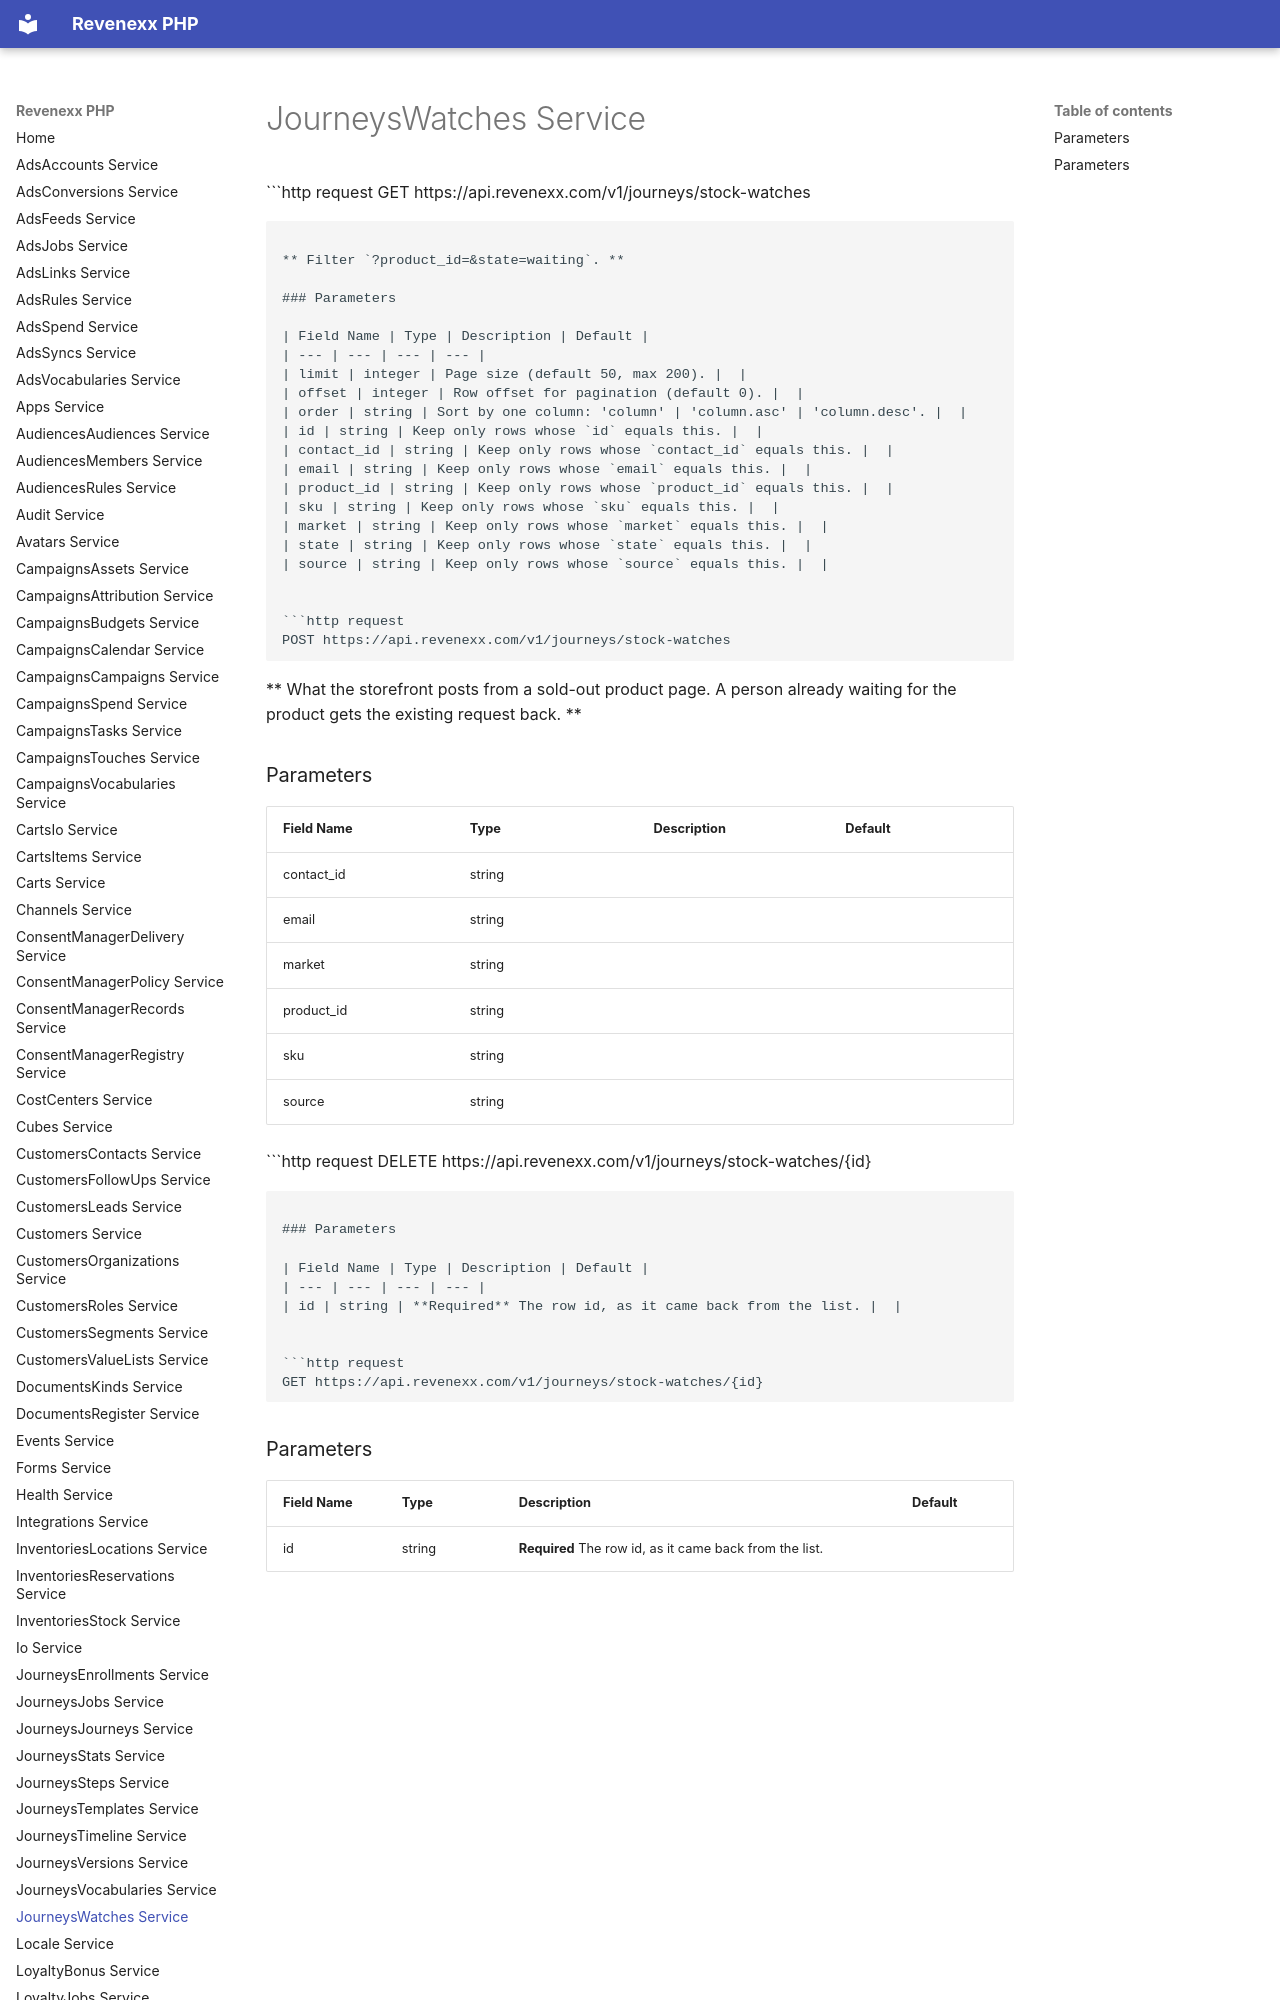

repository: revenexx-sdks/php · page: journeys.watches/index.html · generator: mkdocs

# JourneysWatches Service


```http request
GET https://api.revenexx.com/v1/journeys/stock-watches
```

** Filter `?product_id=&state=waiting`. **

### Parameters

| Field Name | Type | Description | Default |
| --- | --- | --- | --- |
| limit | integer | Page size (default 50, max 200). |  |
| offset | integer | Row offset for pagination (default 0). |  |
| order | string | Sort by one column: 'column' | 'column.asc' | 'column.desc'. |  |
| id | string | Keep only rows whose `id` equals this. |  |
| contact_id | string | Keep only rows whose `contact_id` equals this. |  |
| email | string | Keep only rows whose `email` equals this. |  |
| product_id | string | Keep only rows whose `product_id` equals this. |  |
| sku | string | Keep only rows whose `sku` equals this. |  |
| market | string | Keep only rows whose `market` equals this. |  |
| state | string | Keep only rows whose `state` equals this. |  |
| source | string | Keep only rows whose `source
